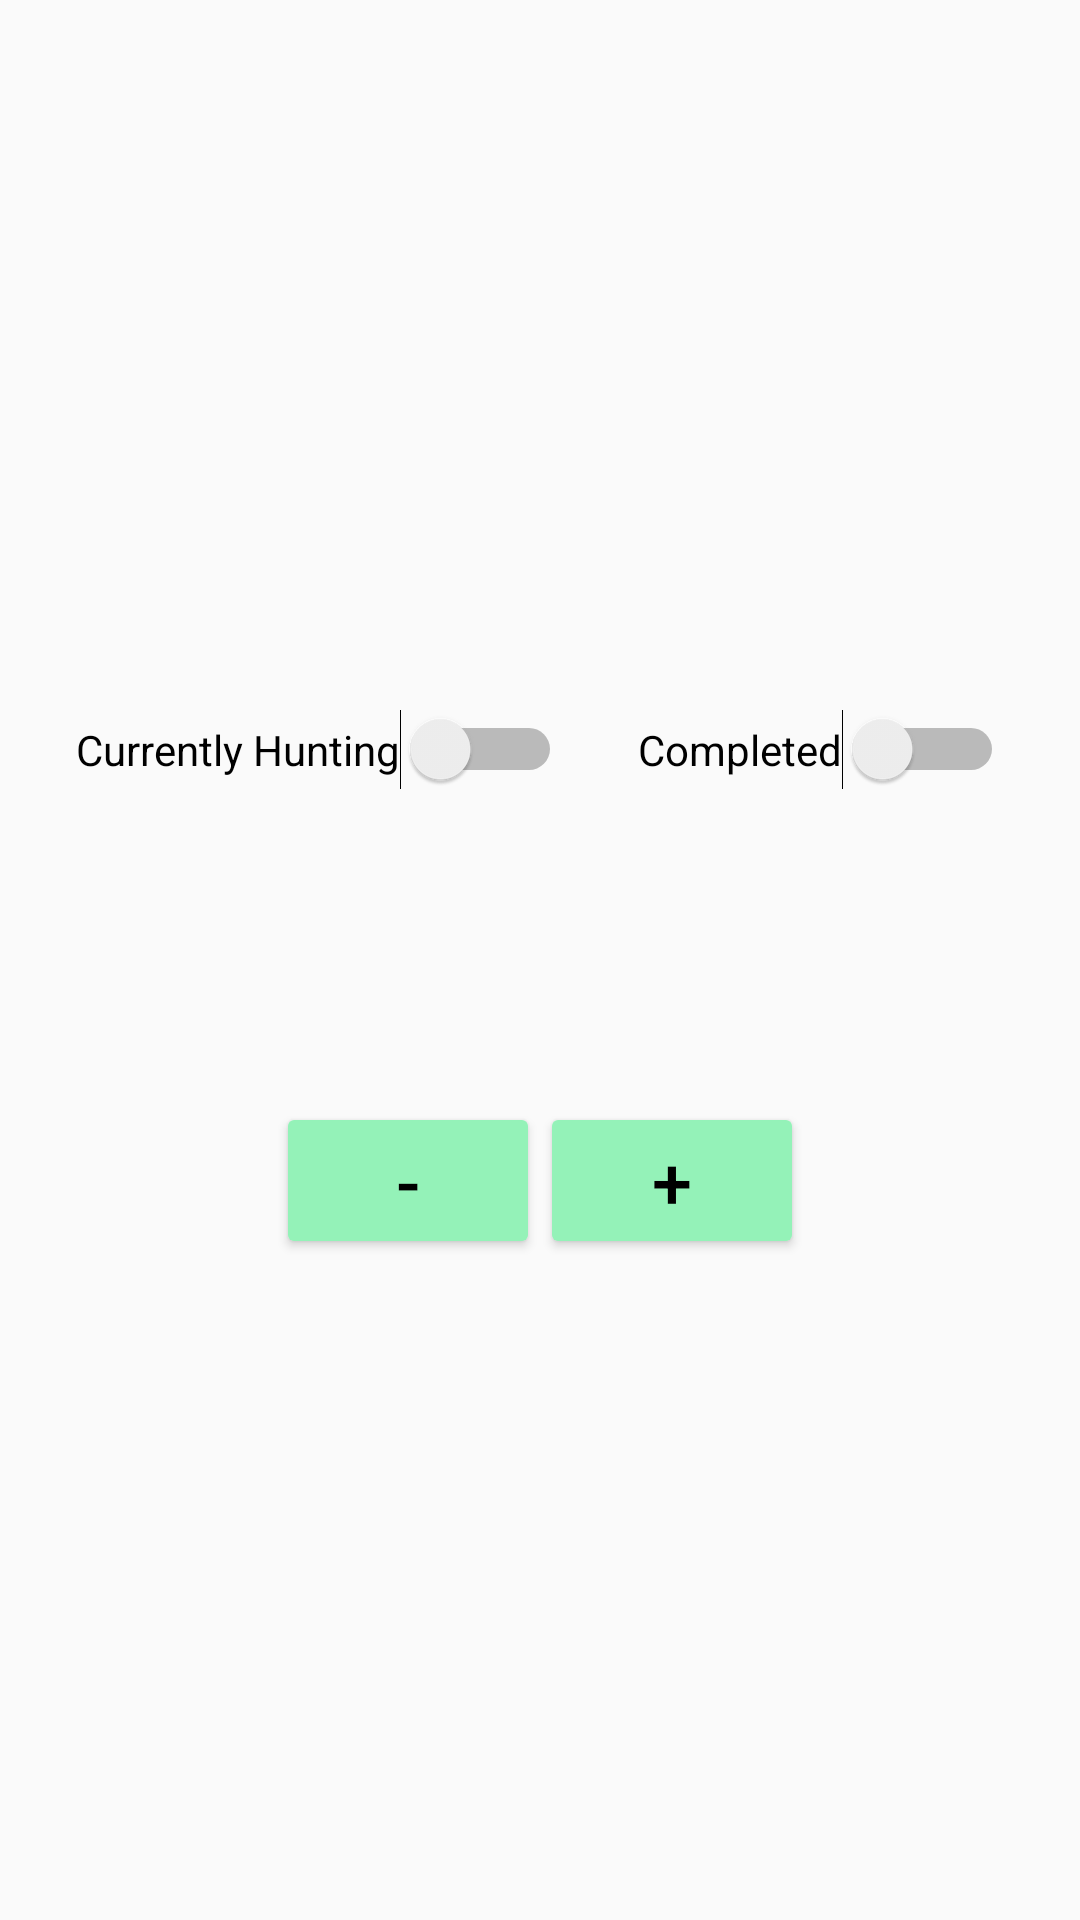

Here is an Android app screen rendered from its layout file. Give the layout XML and the strings, colors and styles it references.
<!-- AndroidManifest.xml: application theme AppTheme -->
<!-- res/layout/activity_pokemon_view.xml -->
<?xml version="1.0" encoding="utf-8"?>
<androidx.constraintlayout.widget.ConstraintLayout
    xmlns:android="http://schemas.android.com/apk/res/android"
    xmlns:app="http://schemas.android.com/apk/res-auto"
    xmlns:tools="http://schemas.android.com/tools"
    android:layout_width="match_parent"
    android:layout_height="match_parent"
    tools:context=".ui.activity.PokemonViewActivity">

    <androidx.core.widget.NestedScrollView
        android:layout_width="match_parent"
        android:layout_height="match_parent" >

        <androidx.constraintlayout.widget.ConstraintLayout
            android:layout_width="match_parent"
            android:layout_height="match_parent" >

            <ImageView
                android:id="@+id/image"
                android:layout_width="@dimen/pokemon_view_image_width"
                android:layout_height="@dimen/pokemon_view_image_height"
                android:layout_marginStart="16dp"
                android:layout_marginTop="8dp"
                android:layout_marginEnd="16dp"
                android:contentDescription="@string/image_description"
                android:scaleType="fitCenter"
                app:layout_constraintEnd_toEndOf="parent"
                app:layout_constraintStart_toStartOf="parent"
                app:layout_constraintTop_toBottomOf="@+id/name"
                app:srcCompat="@drawable/pokeball" />

            <TextView
                android:id="@+id/name"
                android:layout_width="0dp"
                android:layout_height="wrap_content"
                android:layout_marginStart="16dp"
                android:layout_marginTop="8dp"
                android:layout_marginEnd="16dp"
                android:textAlignment="center"
                android:textAppearance="@style/TextAppearance.AppCompat.Headline"
                android:textColor="@color/colorTextDark"
                android:textSize="@dimen/pokemon_display_title"
                app:layout_constraintEnd_toEndOf="parent"
                app:layout_constraintStart_toStartOf="parent"
                app:layout_constraintTop_toTopOf="parent"
                tools:text="Pokemon Name" />

            <Switch
                android:id="@+id/huntingSwitch"
                android:layout_width="wrap_content"
                android:layout_height="wrap_content"
                android:layout_marginStart="8dp"
                android:layout_marginTop="8dp"
                android:text="@string/currently_hunting"
                android:textSize="@dimen/switch_text"
                app:layout_constraintEnd_toStartOf="@+id/completedSwitch"
                app:layout_constraintHorizontal_bias="0.5"
                app:layout_constraintHorizontal_chainStyle="spread"
                app:layout_constraintStart_toStartOf="parent"
                app:layout_constraintTop_toBottomOf="@+id/image" />

            <Switch
                android:id="@+id/completedSwitch"
                android:layout_width="wrap_content"
                android:layout_height="wrap_content"
                android:layout_marginStart="8dp"
                android:layout_marginTop="8dp"
                android:layout_marginEnd="8dp"
                android:text="@string/completed"
                android:textSize="@dimen/switch_text"
                app:layout_constraintEnd_toEndOf="parent"
                app:layout_constraintHorizontal_bias="0.5"
                app:layout_constraintStart_toEndOf="@+id/huntingSwitch"
                app:layout_constraintTop_toBottomOf="@+id/image" />

            <TextView
                android:id="@+id/encounterCounter"
                android:layout_width="wrap_content"
                android:layout_height="wrap_content"
                android:layout_marginStart="8dp"
                android:layout_marginTop="16dp"
                android:layout_marginEnd="8dp"
                android:textColor="@color/colorTextDark"
                android:textSize="@dimen/encounter_counter"
                app:layout_constraintEnd_toEndOf="parent"
                app:layout_constraintStart_toStartOf="parent"
                app:layout_constraintTop_toBottomOf="@+id/huntingSwitch"
                tools:text="0" />

            <Button
                android:id="@+id/minusButton"
                style="@style/buttonStyle"
                android:layout_width="wrap_content"
                android:layout_height="wrap_content"
                android:layout_marginStart="8dp"
                android:layout_marginTop="8dp"
                android:onClick="decreaseEncounters"
                android:text="@string/minus"
                android:textSize="@dimen/counter_button"
                app:layout_constraintEnd_toStartOf="@+id/plusButton"
                app:layout_constraintHorizontal_bias="0.5"
                app:layout_constraintHorizontal_chainStyle="packed"
                app:layout_constraintStart_toStartOf="parent"
                app:layout_constraintTop_toBottomOf="@+id/encounterCounter" />

            <Button
                android:id="@+id/plusButton"
                style="@style/buttonStyle"
                android:layout_width="wrap_content"
                android:layout_height="wrap_content"
                android:layout_marginTop="8dp"
                android:layout_marginEnd="8dp"
                android:onClick="increaseEncounters"
                android:text="@string/plus"
                android:textSize="@dimen/counter_button"
                app:layout_constraintEnd_toEndOf="parent"
                app:layout_constraintHorizontal_bias="0.5"
                app:layout_constraintStart_toEndOf="@+id/minusButton"
                app:layout_constraintTop_toBottomOf="@+id/encounterCounter" />
        </androidx.constraintlayout.widget.ConstraintLayout>

    </androidx.core.widget.NestedScrollView>


</androidx.constraintlayout.widget.ConstraintLayout>
<!-- resources referenced by this layout -->
<resources>
  <color name="colorTextDark">#000000</color>
  <dimen name="counter_button">24sp</dimen>
  <dimen name="encounter_counter">60sp</dimen>
  <dimen name="pokemon_display_title">28sp</dimen>
  <dimen name="pokemon_view_image_height">175dp</dimen>
  <dimen name="pokemon_view_image_width">175dp</dimen>
  <dimen name="switch_text">14sp</dimen>
  <!-- drawable pokeball: png bitmap (drawable, 8143 bytes) -->
  <string name="completed">Completed</string>
  <string name="currently_hunting">Currently Hunting</string>
  <string name="image_description">Image of displayed pokemon</string>
  <string name="minus">-</string>
  <string name="plus">+</string>
  <style name="buttonStyle" parent="Widget.AppCompat.Button">
          <item name="android:textColor">@color/colorTextDark</item>
          <item name="android:backgroundTint">@color/colorAccent</item>
      </style>
  <style name="AppTheme" parent="Theme.AppCompat.Light.DarkActionBar">
          
          <item name="colorPrimary">@color/colorPrimary</item>
          <item name="colorPrimaryDark">@color/colorPrimaryDark</item>
          <item name="colorAccent">@color/colorAccent</item>
      </style>
  <color name="colorAccent">#94f2b8</color>
  <color name="colorPrimary">#82e3ef</color>
  <color name="colorPrimaryDark">#4cb1bd</color>
</resources>
